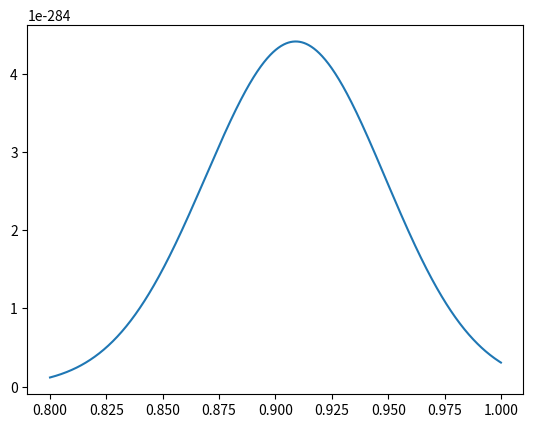

Source code (Python):
import matplotlib.pyplot as plt
import numpy as np
import scipy as sc

def sum_integrals_by_k(Z: complex | float,
                       Gamma: float):
    lambda_var = 1/2/Gamma
    A = 1j * Z / Gamma / 2
    kmax = 5
    k_set = range(0, kmax, np.sign(kmax))
    f_in_z_k_func = lambda z: z_k ** 2 / 2j + z_k
    z_k = np.array([sc.special.lambertw(Z, k=k) for k in k_set])
    f_in_z_k = f_in_z_k_func(z_k)
    print((f_in_z_k * lambda_var - np.abs(A))[[0, 1, 2, 3]])
    # return (np.exp((f_in_z_k - np.abs(A)) * lambda_var))/np.sqrt(Gamma)
    return np.sum(np.exp(f_in_z_k * lambda_var - np.abs(A))) / np.sqrt(2*Gamma)


def simple_graph(R: float, Gamma: float):
    phi_mean, phi_sigma = 0.9, 0.1
    phi_set = np.linspace(phi_mean - phi_sigma, phi_mean + phi_sigma, 10**3)
    y_set = np.array([sum_integrals_by_k(R* np.exp(1j * phi), Gamma) for phi in phi_set])
    plt.plot(phi_set, np.abs(y_set))

if __name__ == '__main__':
    simple_graph(1, 10**-3/4)
    plt.show()